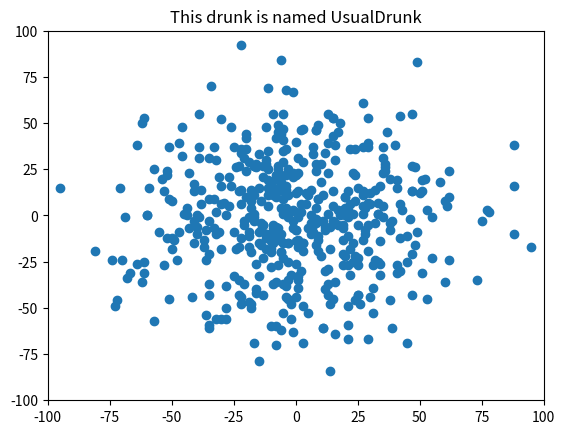
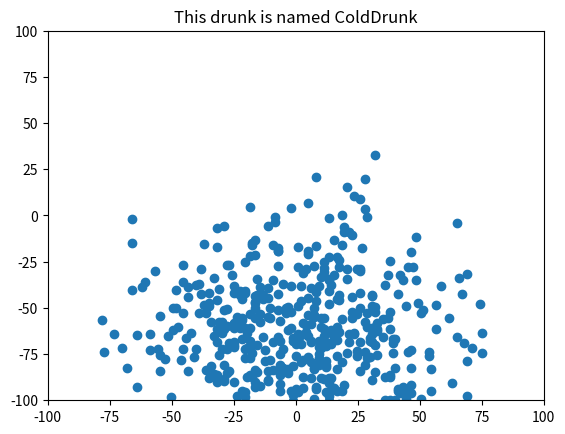
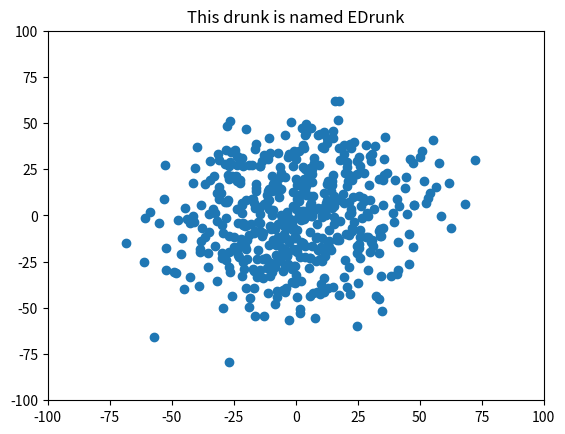
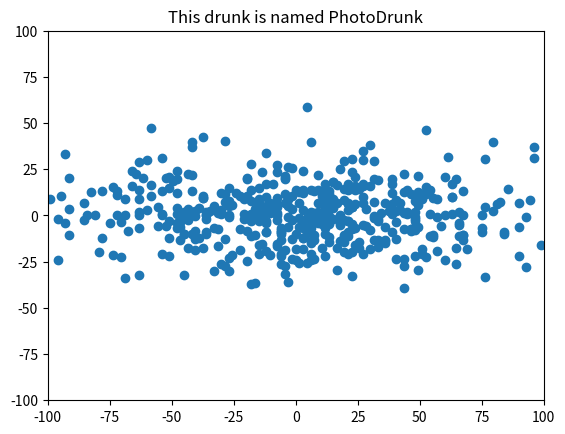
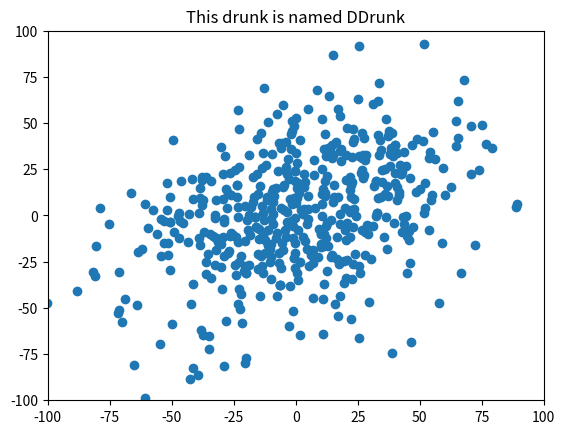

Python code for these plots, in order:
import pylab
import matplotlib.pyplot as pyplot
import math

class Location(object):
    def __init__(self, x, y):
        """x and y are floats"""
        self.x = x
        self.y = y
        
    def move(self, deltaX, deltaY):
        """deltaX and deltaY are floats"""
        return Location(self.x + deltaX, self.y + deltaY)
    
    def getX(self):
        return self.x
    
    def getY(self):
        return self.y
    
    def distFrom(self, other):
        ox = other.x
        oy = other.y
        xDist = self.x - ox
        yDist = self.y - oy
        return (xDist**2 + yDist**2)**0.5
    
    def __str__(self):
        return '<' + str(self.x) + ', ' + str(self.y) + '>'

class Field(object):
    def __init__(self):
        self.drunks = {}
        
    def addDrunk(self, drunk, loc):
        if drunk in self.drunks:
            raise ValueError('Duplicate drunk')
        else:
            self.drunks[drunk] = loc
            
    def moveDrunk(self, drunk):
        if not drunk in self.drunks:
            raise ValueError('Drunk not in field')
        xDist, yDist = drunk.takeStep()
        currentLocation = self.drunks[drunk]
        #use move method of Location to get new location
        self.drunks[drunk] = currentLocation.move(xDist, yDist)
        
    def getLoc(self, drunk):
        if not drunk in self.drunks:
            raise ValueError('Drunk not in field')
        return self.drunks[drunk]


import random

class Drunk(object):
    def __init__(self, name):
        self.name = name
    def __str__(self):
        return 'This drunk is named ' + self.name


class UsualDrunk(Drunk):
    def takeStep(self):
        stepChoices =\
            [(0.0,1.0), (0.0,-1.0), (1.0, 0.0), (-1.0, 0.0)]
        return random.choice(stepChoices)

class ColdDrunk(Drunk):
    def takeStep(self):
        stepChoices =\
            [(0.0,0.9), (0.0,-1.03), (1.03, 0.0), (-1.03, 0.0)]
        return random.choice(stepChoices)

class EDrunk(Drunk):
    def takeStep(self):
        ang = 2 * math.pi * random.random()
        length = 0.5 + 0.5 * random.random()
        return (length * math.sin(ang), length * math.cos(ang))

class PhotoDrunk(Drunk):
    def takeStep(self):
        stepChoices =\
                    [(0.0, 0.5),(0.0, -0.5),
                     (1.5, 0.0),(-1.5, 0.0)]
        return random.choice(stepChoices)

class DDrunk(Drunk):
    def takeStep(self):
        stepChoices =\
                    [(0.85, 0.85), (-0.85, -0.85),
                     (-0.56, 0.56), (0.56, -0.56)] 
        return random.choice(stepChoices)


def walkVector(f, d, numSteps):
    start = f.getLoc(d)
    for s in range(numSteps):
        f.moveDrunk(d)
    return(f.getLoc(d).getX() - start.getX(),
           f.getLoc(d).getY() - start.getY())

for D in [UsualDrunk, ColdDrunk, EDrunk, PhotoDrunk, DDrunk]:
    d = D(D.__name__)
    field = Field()
    origin = Location(0,0)
    field.addDrunk(d, origin)
    stepsX = []
    stepsY = []

    for i in range(500):
        v = walkVector(field, d, 2000)
        stepsX.append(v[0])

        stepsY.append(v[1])
    #print steps
    pyplot.scatter(stepsX, stepsY)
    pyplot.title(str(d))
    pyplot.ylim([-100,100])
    pyplot.xlim([-100,100])
    pyplot.figure()

pyplot.show()
